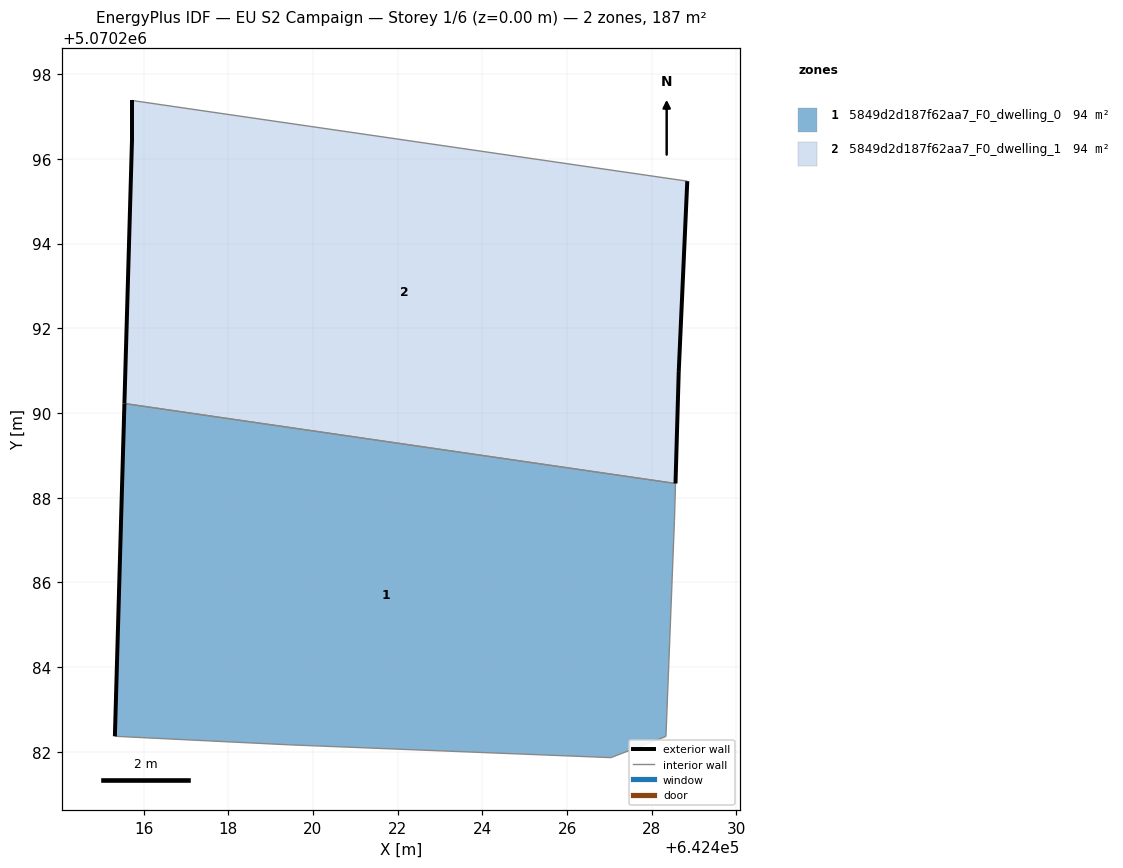
=== STOREY PLAN SPEC (per zone: floor XY polygon, exterior-wall plan segments, windows/doors) ===
zone 1: 5849d2d187f62aa7_F0_dwelling_0  (93.6 m²)
  floor: (642428.33, 5070282.36) (642428.54, 5070287.47) (642428.56, 5070288.33) (642415.55, 5070290.22) (642415.32, 5070282.37) (642419.43, 5070282.17) (642427.03, 5070281.86)
  exterior wall: (642415.32, 5070282.37) – (642415.55, 5070290.22)  [7.9 m]
  interior walls: 6
zone 2: 5849d2d187f62aa7_F0_dwelling_1  (93.6 m²)
  floor: (642428.56, 5070288.33) (642428.64, 5070290.97) (642428.84, 5070295.47) (642415.73, 5070297.38) (642415.73, 5070296.48) (642415.55, 5070290.22)
  exterior wall: (642415.73, 5070296.48) – (642415.73, 5070297.38)  [0.9 m]
  exterior wall: (642428.84, 5070295.47) – (642428.64, 5070290.97)  [4.5 m]
  exterior wall: (642428.64, 5070290.97) – (642428.56, 5070288.33)  [2.6 m]
  exterior wall: (642415.55, 5070290.22) – (642415.73, 5070296.48)  [6.3 m]
  interior walls: 2

=== DERIVED (storey summary) ===
Building: EU S2 Campaign
Storey: 1 of 6  (floor level z = 0.00 m)
Storey gross floor area: 187.2 m²
Zones on this storey: 2
  - 5849d2d187f62aa7_F0_dwelling_0: floor 93.6 m²; exterior wall 7.9 m (23.6 m²); WWR 0.0%
  - 5849d2d187f62aa7_F0_dwelling_1: floor 93.6 m²; exterior wall 14.3 m (42.9 m²); WWR 0.0%
Zone adjacency (shared interzone walls):
  - 5849d2d187f62aa7_F0_dwelling_0 ↔ 5849d2d187f62aa7_F0_dwelling_1